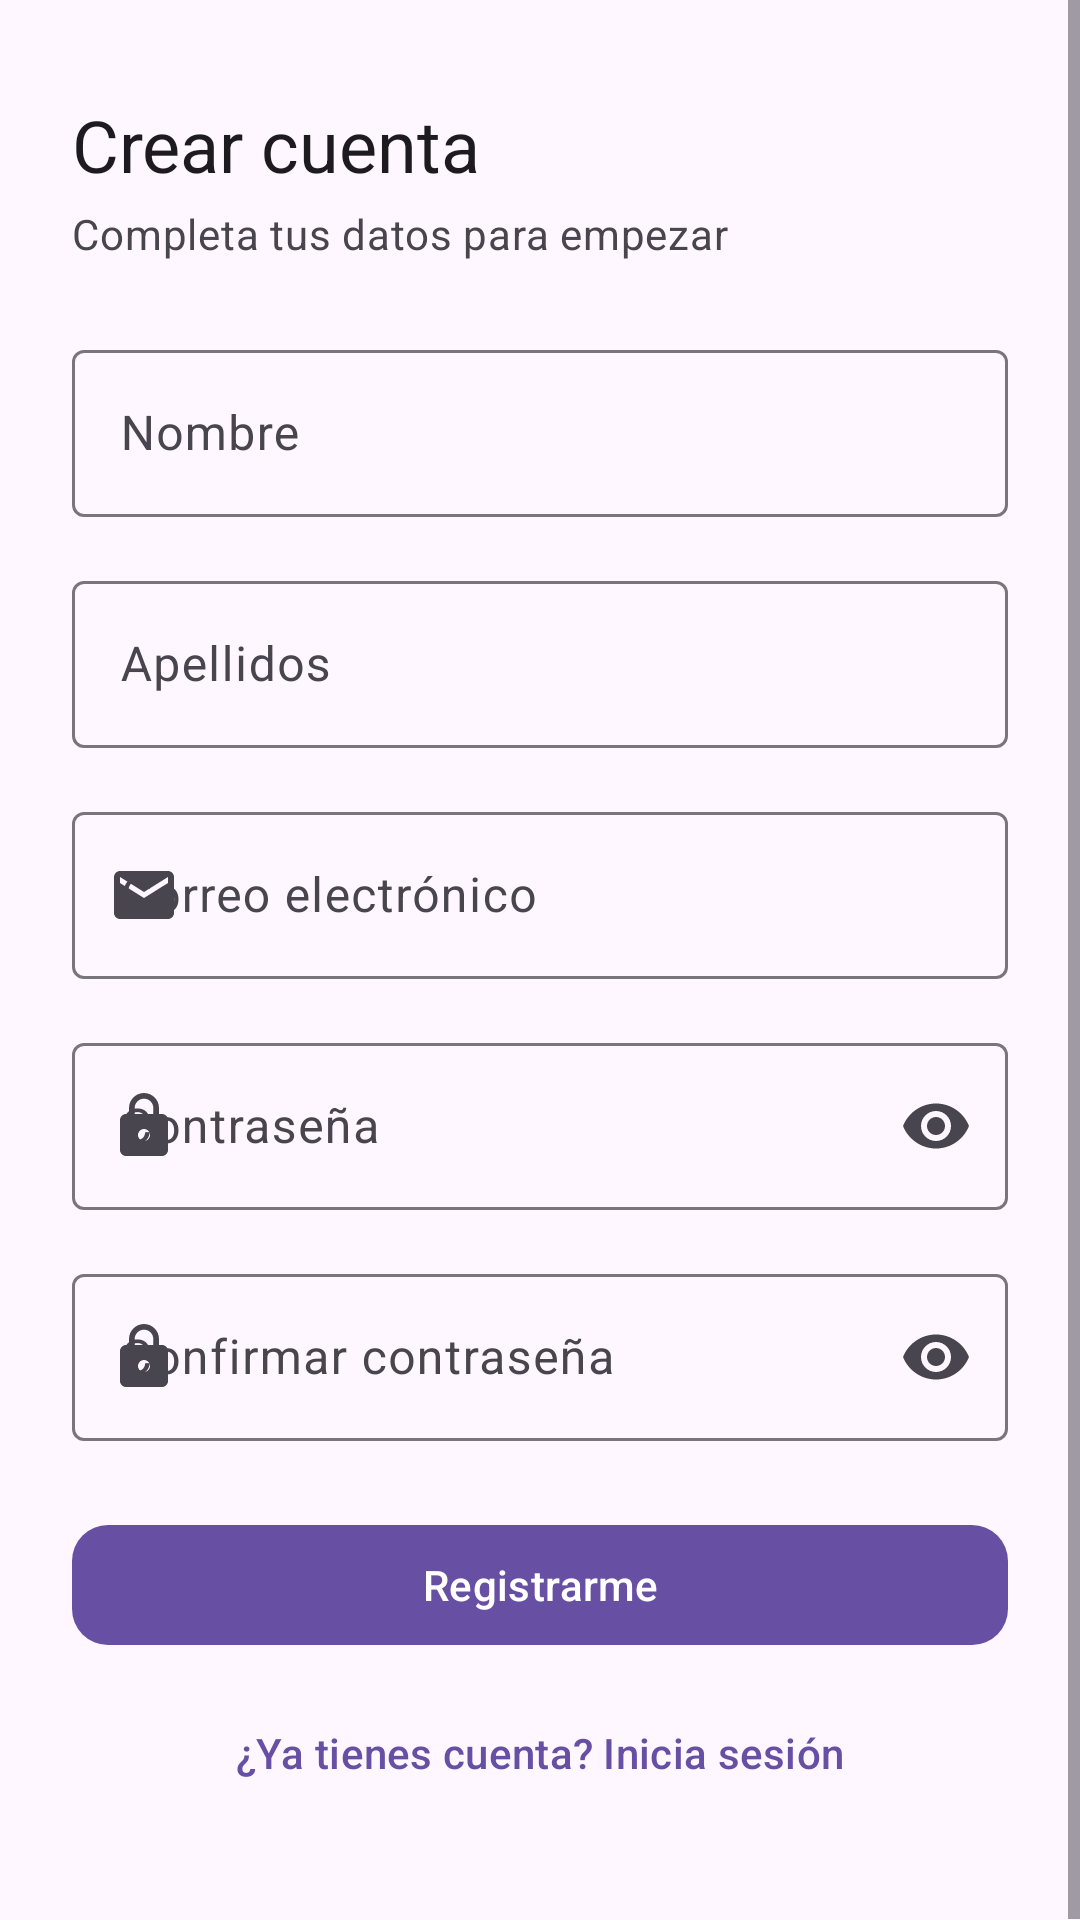

Produce the Android XML layout that renders to this screen, including the resource entries it uses.
<!-- AndroidManifest.xml: application theme Theme.Examencierre -->
<!-- res/layout/activity_register.xml -->
<?xml version="1.0" encoding="utf-8"?>
<ScrollView xmlns:android="http://schemas.android.com/apk/res/android"
    xmlns:app="http://schemas.android.com/apk/res-auto"
    xmlns:tools="http://schemas.android.com/tools"
    android:layout_width="match_parent"
    android:layout_height="match_parent"
    android:fillViewport="true">

    <LinearLayout
        android:layout_width="match_parent"
        android:layout_height="wrap_content"
        android:orientation="vertical"
        android:paddingHorizontal="24dp"
        android:paddingVertical="32dp">

        <TextView
            android:layout_width="wrap_content"
            android:layout_height="wrap_content"
            android:text="@string/register_title"
            android:textAppearance="?attr/textAppearanceHeadlineSmall" />

        <TextView
            android:layout_width="wrap_content"
            android:layout_height="wrap_content"
            android:layout_marginTop="4dp"
            android:text="@string/register_subtitle"
            android:textAppearance="?attr/textAppearanceBodyMedium"
            android:textColor="?attr/colorOnSurfaceVariant" />

        <com.google.android.material.textfield.TextInputLayout
            android:id="@+id/textInputLayoutNombre"
            style="@style/Widget.Material3.TextInputLayout.OutlinedBox"
            android:layout_width="match_parent"
            android:layout_height="wrap_content"
            android:layout_marginTop="24dp"
            android:hint="@string/first_name_hint"
            app:startIconDrawable="@drawable/ic_person">

            <com.google.android.material.textfield.TextInputEditText
                android:id="@+id/editTextNombre"
                android:layout_width="match_parent"
                android:layout_height="wrap_content"
                android:autofillHints="name"
                android:imeOptions="actionNext"
                android:inputType="textPersonName|textCapWords"
                android:maxLines="1" />
        </com.google.android.material.textfield.TextInputLayout>

        <com.google.android.material.textfield.TextInputLayout
            android:id="@+id/textInputLayoutApellidos"
            style="@style/Widget.Material3.TextInputLayout.OutlinedBox"
            android:layout_width="match_parent"
            android:layout_height="wrap_content"
            android:layout_marginTop="16dp"
            android:hint="@string/last_name_hint"
            app:startIconDrawable="@drawable/ic_person">

            <com.google.android.material.textfield.TextInputEditText
                android:id="@+id/editTextApellidos"
                android:layout_width="match_parent"
                android:layout_height="wrap_content"
                android:autofillHints="name"
                android:imeOptions="actionNext"
                android:inputType="textPersonName|textCapWords"
                android:maxLines="1" />
        </com.google.android.material.textfield.TextInputLayout>

        <com.google.android.material.textfield.TextInputLayout
            android:id="@+id/textInputLayoutEmail"
            style="@style/Widget.Material3.TextInputLayout.OutlinedBox"
            android:layout_width="match_parent"
            android:layout_height="wrap_content"
            android:layout_marginTop="16dp"
            android:hint="@string/email_hint"
            app:startIconDrawable="@drawable/ic_email">

            <com.google.android.material.textfield.TextInputEditText
                android:id="@+id/editTextEmail"
                android:layout_width="match_parent"
                android:layout_height="wrap_content"
                android:autofillHints="emailAddress"
                android:imeOptions="actionNext"
                android:inputType="textEmailAddress"
                android:maxLines="1" />
        </com.google.android.material.textfield.TextInputLayout>

        <com.google.android.material.textfield.TextInputLayout
            android:id="@+id/textInputLayoutPassword"
            style="@style/Widget.Material3.TextInputLayout.OutlinedBox"
            android:layout_width="match_parent"
            android:layout_height="wrap_content"
            android:layout_marginTop="16dp"
            android:hint="@string/password_hint"
            app:endIconMode="password_toggle"
            app:startIconDrawable="@drawable/ic_lock">

            <com.google.android.material.textfield.TextInputEditText
                android:id="@+id/editTextPassword"
                android:layout_width="match_parent"
                android:layout_height="wrap_content"
                android:autofillHints="newPassword"
                android:imeOptions="actionNext"
                android:inputType="textPassword"
                android:maxLines="1" />
        </com.google.android.material.textfield.TextInputLayout>

        <com.google.android.material.textfield.TextInputLayout
            android:id="@+id/textInputLayoutConfirmPassword"
            style="@style/Widget.Material3.TextInputLayout.OutlinedBox"
            android:layout_width="match_parent"
            android:layout_height="wrap_content"
            android:layout_marginTop="16dp"
            android:hint="@string/confirm_password_hint"
            app:endIconMode="password_toggle"
            app:startIconDrawable="@drawable/ic_lock">

            <com.google.android.material.textfield.TextInputEditText
                android:id="@+id/editTextConfirmPassword"
                android:layout_width="match_parent"
                android:layout_height="wrap_content"
                android:autofillHints="newPassword"
                android:imeOptions="actionDone"
                android:inputType="textPassword"
                android:maxLines="1" />
        </com.google.android.material.textfield.TextInputLayout>

        <com.google.android.material.button.MaterialButton
            android:id="@+id/buttonRegister"
            android:layout_width="match_parent"
            android:layout_height="wrap_content"
            android:layout_marginTop="24dp"
            android:text="@string/register_button_full"
            app:cornerRadius="12dp" />

        <com.google.android.material.progressindicator.CircularProgressIndicator
            android:id="@+id/progressBar"
            android:layout_width="wrap_content"
            android:layout_height="wrap_content"
            android:layout_gravity="center_horizontal"
            android:layout_marginTop="12dp"
            android:indeterminate="true"
            android:visibility="gone"
            tools:visibility="visible" />

        <com.google.android.material.button.MaterialButton
            android:id="@+id/buttonGoToLogin"
            style="@style/Widget.Material3.Button.TextButton"
            android:layout_width="match_parent"
            android:layout_height="wrap_content"
            android:layout_marginTop="8dp"
            android:text="@string/already_have_account" />
    </LinearLayout>
</ScrollView>
<!-- resources referenced by this layout -->
<resources>
  <!-- drawable ic_email (drawable) -->
  <vector xmlns:android="http://schemas.android.com/apk/res/android"
      android:width="24dp"
      android:height="24dp"
      android:viewportWidth="24"
      android:viewportHeight="24">
      <path
          android:fillColor="#FF000000"
          android:pathData="M20,4H4C2.9,4 2.01,4.9 2.01,6L2,18c0,1.1 0.9,2 2,2h16c1.1,0 2,-0.9 2,-2V6C22,4.9 21.1,4 20,4zM20,8l-8,5L4,8V6l8,5 8,-5V8z" />
  </vector>
  <!-- drawable ic_lock (drawable) -->
  <vector xmlns:android="http://schemas.android.com/apk/res/android"
      android:width="24dp"
      android:height="24dp"
      android:viewportWidth="24"
      android:viewportHeight="24">
      <path
          android:fillColor="#FF000000"
          android:pathData="M18,8h-1V6c0,-2.76 -2.24,-5 -5,-5S7,3.24 7,6v2H6c-1.1,0 -2,0.9 -2,2v10c0,1.1 0.9,2 2,2h12c1.1,0 2,-0.9 2,-2V10C20,8.9 19.1,8 18,8zM12,17c-1.1,0 -2,-0.9 -2,-2s0.9,-2 2,-2 2,0.9 2,2 -0.9,2 -2,2zM15.1,8H8.9V6c0,-1.71 1.39,-3.1 3.1,-3.1 1.71,0 3.1,1.39 3.1,3.1V8z" />
  </vector>
  <string name="already_have_account">¿Ya tienes cuenta? Inicia sesión</string>
  <string name="confirm_password_hint">Confirmar contraseña</string>
  <string name="email_hint">Correo electrónico</string>
  <string name="first_name_hint">Nombre</string>
  <string name="last_name_hint">Apellidos</string>
  <string name="password_hint">Contraseña</string>
  <string name="register_button_full">Registrarme</string>
  <string name="register_subtitle">Completa tus datos para empezar</string>
  <string name="register_title">Crear cuenta</string>
  <style name="Theme.Examencierre" parent="Base.Theme.Examencierre" />
  <style name="Base.Theme.Examencierre" parent="Theme.Material3.DayNight.NoActionBar">
          
          
      </style>
</resources>
